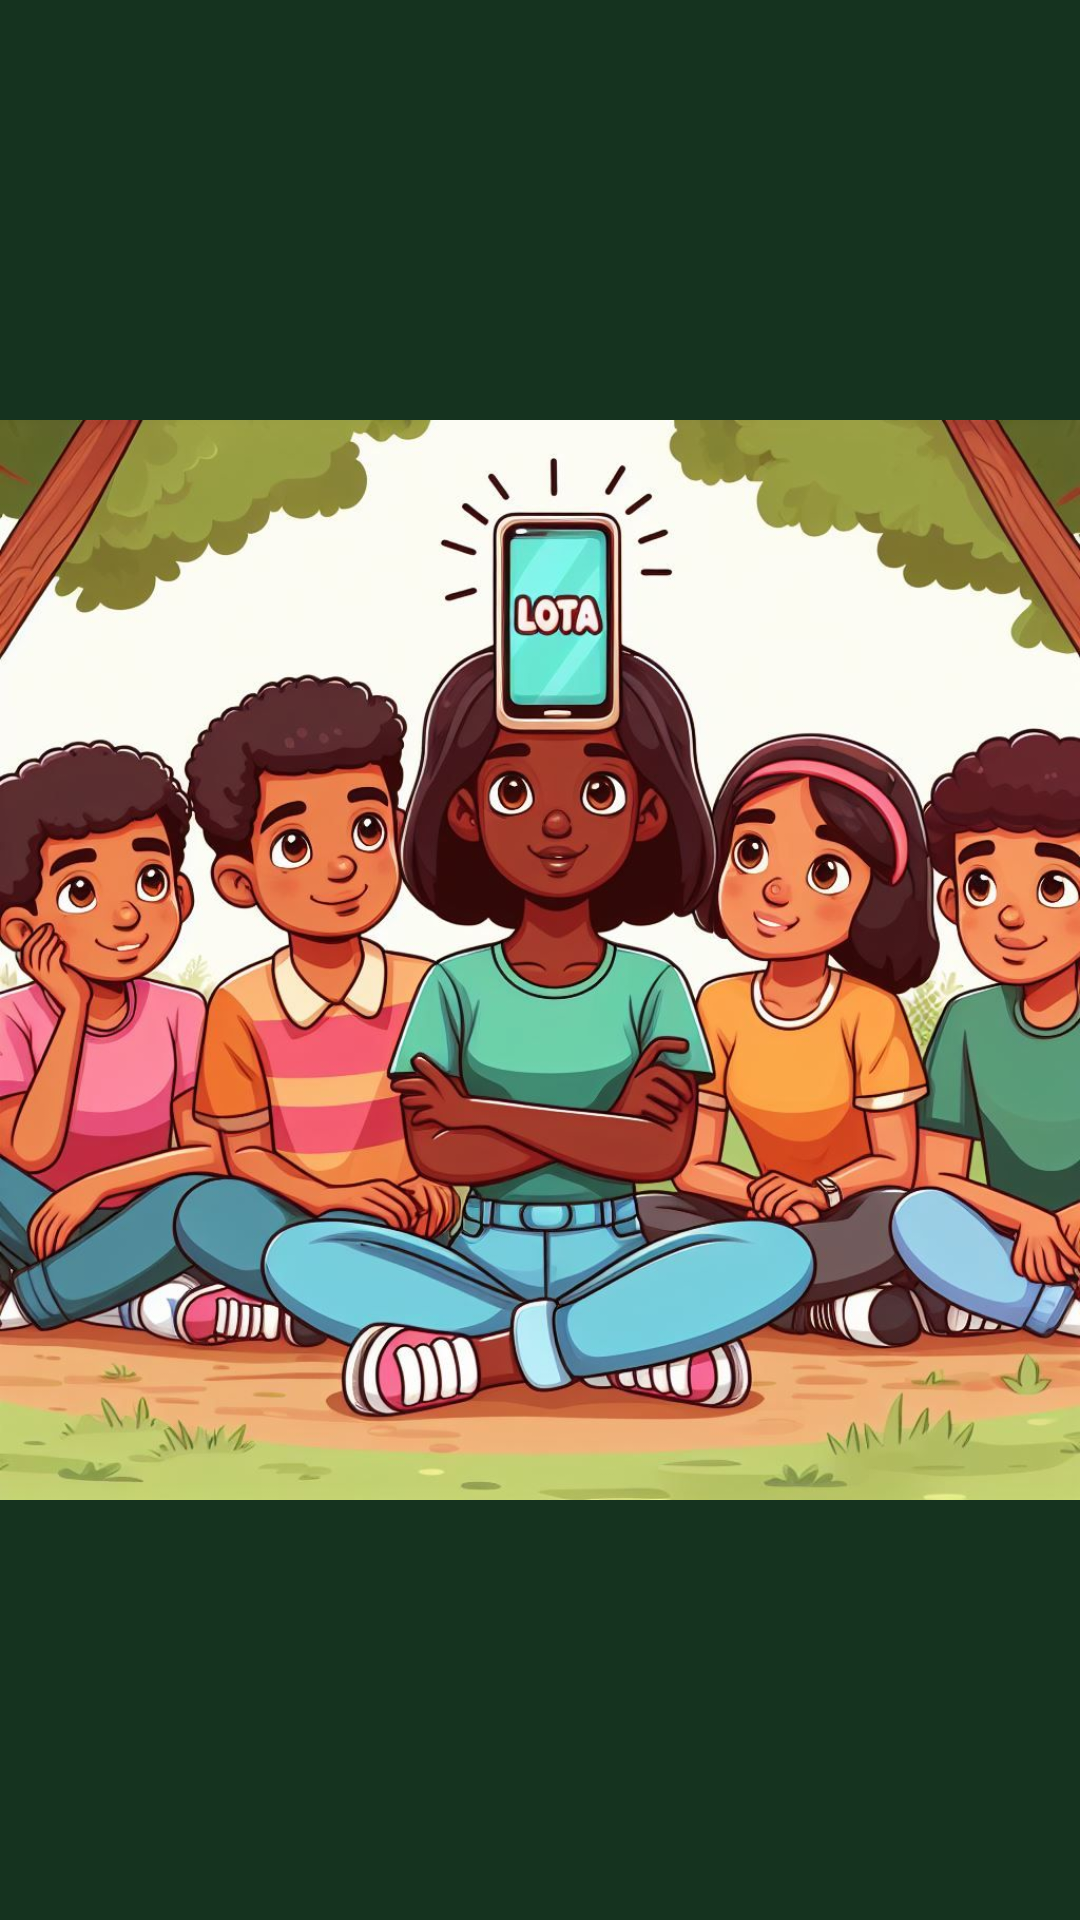

The Android layout XML behind this screen, and the referenced resources:
<!-- AndroidManifest.xml: application theme Theme.LotoAndroid -->
<!-- res/layout/splash_screen.xml -->
<RelativeLayout xmlns:android="http://schemas.android.com/apk/res/android"
    android:layout_width="match_parent"
    android:layout_height="match_parent"
    android:background="@color/splash_background_color">

    
    <ImageView
        android:id="@+id/splashImage"
        android:layout_width="match_parent"
        android:layout_height="match_parent"
        android:contentDescription="@string/splash_image_description"
        android:src="@drawable/wall2" />

    
</RelativeLayout>
<!-- resources referenced by this layout -->
<resources>
  <color name="splash_background_color">#EE05250F</color>
  <!-- drawable wall2: jpeg bitmap (drawable, 164806 bytes) -->
  <string name="splash_image_description">Splash Screen Background</string>
  <style name="Theme.LotoAndroid" parent="Theme.MaterialComponents.DayNight.DarkActionBar">
          
          <item name="colorPrimary">@color/purple_500</item>
          <item name="colorPrimaryVariant">@color/purple_700</item>
          <item name="colorOnPrimary">@color/white</item>
          
          <item name="colorSecondary">@color/teal_200</item>
          <item name="colorSecondaryVariant">@color/teal_700</item>
          <item name="colorOnSecondary">@color/black</item>
          
          <item name="android:statusBarColor">?attr/colorPrimaryVariant</item>
          
      </style>
  <color name="purple_500">#FF6200EE</color>
  <color name="purple_700">#FF3700B3</color>
  <color name="white">#FFFFFFFF</color>
  <color name="teal_200">#FF03DAC5</color>
  <color name="teal_700">#FF018786</color>
  <color name="black">#FF000000</color>
</resources>
